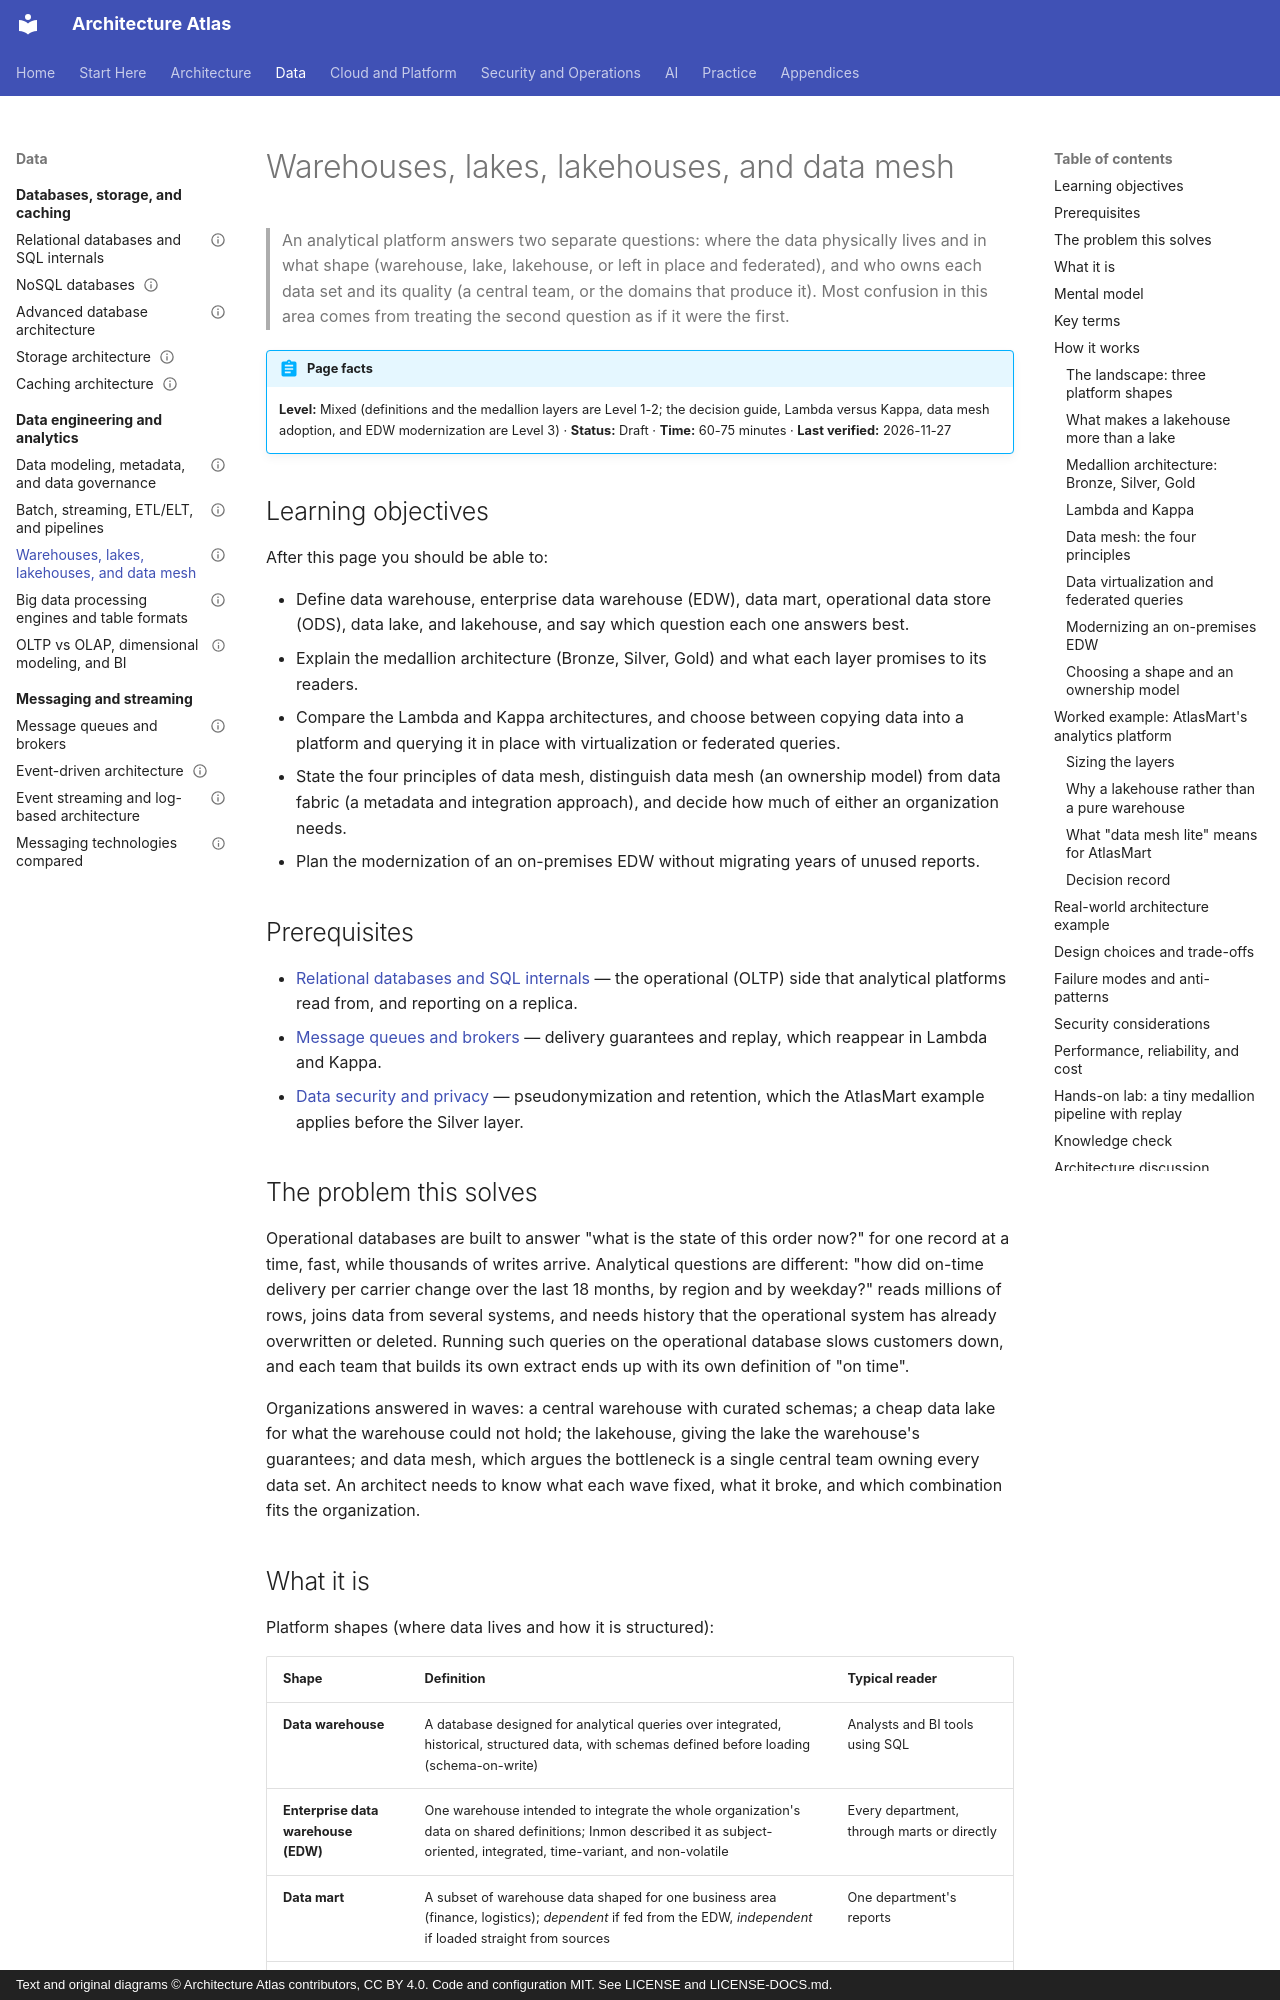

repository: vinay9354/architecture-atlas · page: data-engineering-and-analytics/warehouses-lakes-lakehouses-and-data-mesh/index.html · generator: mkdocs · copyright: Text and original diagrams © Architecture Atlas contributors, CC BY 4.0. Code and configuration MIT. See LICENSE and LICENSE-DOCS.md.

---
title: Warehouses, lakes, lakehouses, and data mesh
description: "Choosing an analytical platform shape (warehouse, lake, lakehouse, federation) and an ownership model (central, data mesh, mesh lite), and modernizing an on-premises EDW."
domain: "Data engineering, analytics, and big data"
level: Mixed
status: Draft
estimated_time: "60-75 minutes"
last_verified: 2026-11-27
coverage_ids:
  - D07-T03
prerequisites:
  - Relational databases and SQL internals
  - Message queues and brokers
  - Data security and privacy
tags:
  - data-engineering-and-analytics
  - lakehouse
  - data-mesh
  - medallion-architecture
  - level-1-understand
  - level-2-apply
  - level-3-architect
---

# Warehouses, lakes, lakehouses, and data mesh

> An analytical platform answers two separate questions: where the data physically lives and in
> what shape (warehouse, lake, lakehouse, or left in place and federated), and who owns each data
> set and its quality (a central team, or the domains that produce it). Most confusion in this area
> comes from treating the second question as if it were the first.

!!! abstract "Page facts"
    **Level:** Mixed (definitions and the medallion layers are Level 1-2; the decision guide, Lambda
    versus Kappa, data mesh adoption, and EDW modernization are Level 3) · **Status:** Draft ·
    **Time:** 60-75 minutes · **Last verified:** 2026-11-27

## Learning objectives

After this page you should be able to:

- Define data warehouse, enterprise data warehouse (EDW), data mart, operational data store (ODS),
  data lake, and lakehouse, and say which question each one answers best.
- Explain the medallion architecture (Bronze, Silver, Gold) and what each layer promises to its
  readers.
- Compare the Lambda and Kappa architectures, and choose between copying data into a platform and
  querying it in place with virtualization or federated queries.
- State the four principles of data mesh, distinguish data mesh (an ownership model) from data
  fabric (a metadata and integration approach), and decide how much of either an organization needs.
- Plan the modernization of an on-premises EDW without migrating years of unused reports.

## Prerequisites

- [Relational databases and SQL internals](../databases-and-storage/relational-databases-and-sql-internals.md)
  — the operational (OLTP) side that analytical platforms read from, and reporting on a replica.
- [Message queues and brokers](../messaging-and-streaming/message-queues-and-brokers.md) — delivery
  guarantees and replay, which reappear in Lambda and Kappa.
- [Data security and privacy](../security-architecture/data-security-and-privacy.md) —
  pseudonymization and retention, which the AtlasMart example applies before the Silver layer.

## The problem this solves

Operational databases are built to answer "what is the state of this order now?" for one record at
a time, fast, while thousands of writes arrive. Analytical questions are different: "how did
on-time delivery per carrier change over the last 18 months, by region and by weekday?" reads
millions of rows, joins data from several systems, and needs history that the operational system
has already overwritten or deleted. Running such queries on the operational database slows
customers down, and each team that builds its own extract ends up with its own definition of
"on time".

Organizations answered in waves: a central warehouse with curated schemas; a cheap data lake for
what the warehouse could not hold; the lakehouse, giving the lake the warehouse's guarantees; and data
mesh, which argues the bottleneck is a single central team owning every data set. An architect needs
to know what each wave fixed, what it broke, and which combination fits the organization.
